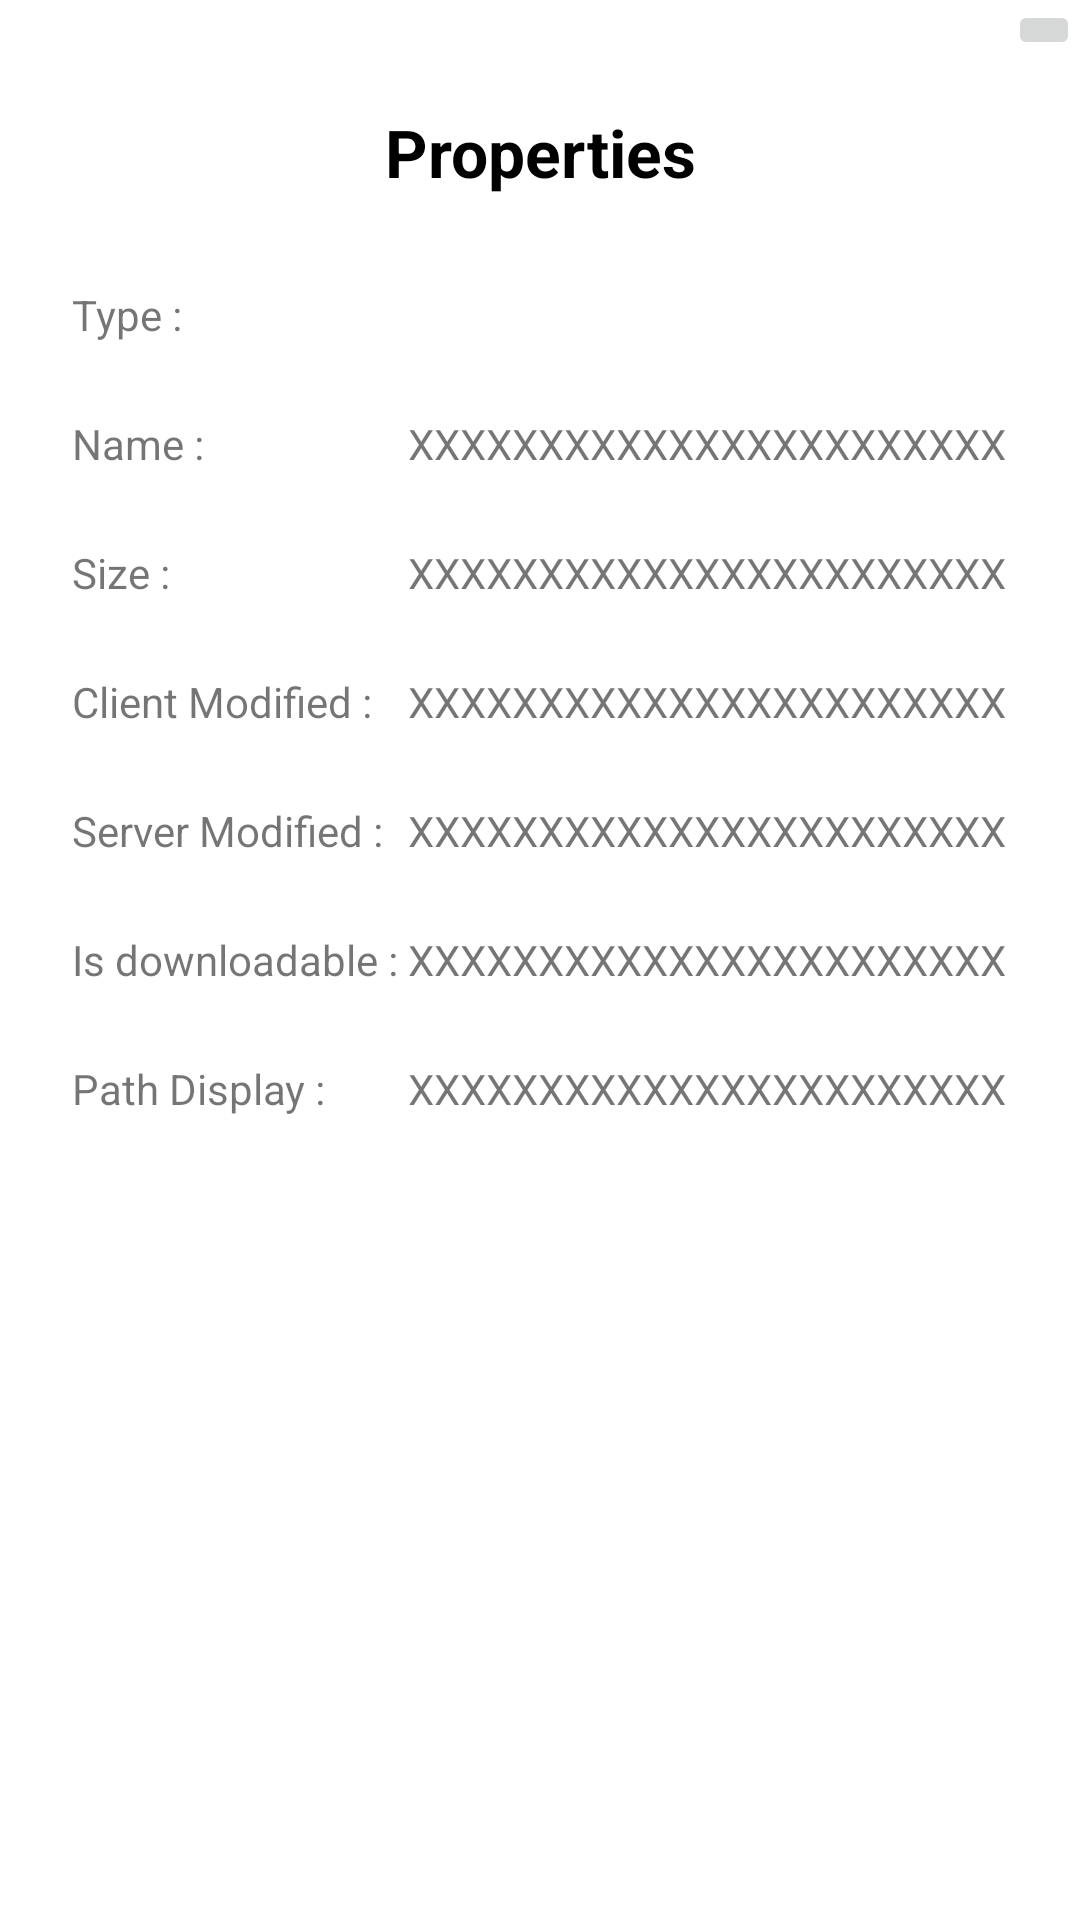

Android layout source for this screen:
<!-- AndroidManifest.xml: application theme Theme.MaterialComponents.Light.NoActionBar -->
<!-- res/layout/dialog_properties.xml -->
<?xml version="1.0" encoding="utf-8"?>
<LinearLayout xmlns:android="http://schemas.android.com/apk/res/android"
    android:layout_width="match_parent"
    android:layout_height="wrap_content"
    android:orientation="vertical">
    <ImageButton
        android:id="@+id/btnClose"
        android:src="@drawable/ic_baseline_close_24"
        android:layout_gravity="right"
        android:layout_width="wrap_content"
        android:layout_height="wrap_content">
    </ImageButton>
    <TextView
        android:layout_marginTop="10dp"
        android:padding="6dp"
        android:textStyle="bold"
        android:textColor="@color/black"
        android:textSize="22sp"
        android:gravity="center"
        android:text="Properties"
        android:layout_width="match_parent"
        android:layout_height="wrap_content">
    </TextView>
    <TableLayout
        android:padding="12dp"
        android:stretchColumns="1"
        android:layout_width="match_parent"
        android:layout_height="wrap_content">
        <TableRow
            android:layout_width="match_parent"
            android:layout_margin="12dp"
            android:id="@+id/tableRowType">
            <TextView
                android:text="Type : ">
            </TextView>
            <TextView
                android:layout_weight="1"
                android:id="@+id/tvType">
            </TextView>
        </TableRow>
        <TableRow
            android:padding="12dp"
            android:id="@+id/tableRowName">
            <TextView
                android:text="Name : ">
            </TextView>
            <TextView
                android:layout_weight="1"
                android:id="@+id/tvName"
                android:text="XXXXXXXXXXXXXXXXXXXXXXX">
            </TextView>
        </TableRow>
        <TableRow
            android:padding="12dp"
            android:id="@+id/tableRowSize">
            <TextView
                android:text="Size : ">
            </TextView>
            <TextView
                android:layout_weight="1"
                android:id="@+id/tvSize"
                android:text="XXXXXXXXXXXXXXXXXXXXXXX">
            </TextView>
        </TableRow>
        <TableRow
            android:padding="12dp"
            android:id="@+id/tableRowCM">
            <TextView
                android:text="Client Modified : ">
            </TextView>
            <TextView
                android:layout_weight="1"
                android:id="@+id/tvClientModified"
                android:text="XXXXXXXXXXXXXXXXXXXXXXX">
            </TextView>
        </TableRow>
        <TableRow
            android:padding="12dp"
            android:id="@+id/tableRowSM">
            <TextView
                android:text="Server Modified : ">
            </TextView>
            <TextView
                android:layout_weight="1"
                android:id="@+id/tvServerModified"
                android:text="XXXXXXXXXXXXXXXXXXXXXXX">
            </TextView>
        </TableRow>
        <TableRow
            android:padding="12dp"
            android:id="@+id/tableRowIsDownload">
            <TextView
                android:text="Is downloadable : ">
            </TextView>
            <TextView
                android:layout_weight="1"
                android:id="@+id/tvIsDownload"
                android:text="XXXXXXXXXXXXXXXXXXXXXXX">
            </TextView>
        </TableRow>
        <TableRow
            android:padding="12dp"
            android:id="@+id/tableRowPath">
            <TextView
                android:text="Path Display : ">
            </TextView>
            <TextView
                android:layout_weight="1"
                android:id="@+id/tvPathDisplay"
                android:text="XXXXXXXXXXXXXXXXXXXXXXX">
            </TextView>
        </TableRow>
    </TableLayout>
</LinearLayout>
<!-- resources referenced by this layout -->
<resources>
  <color name="black">#FF000000</color>
</resources>
